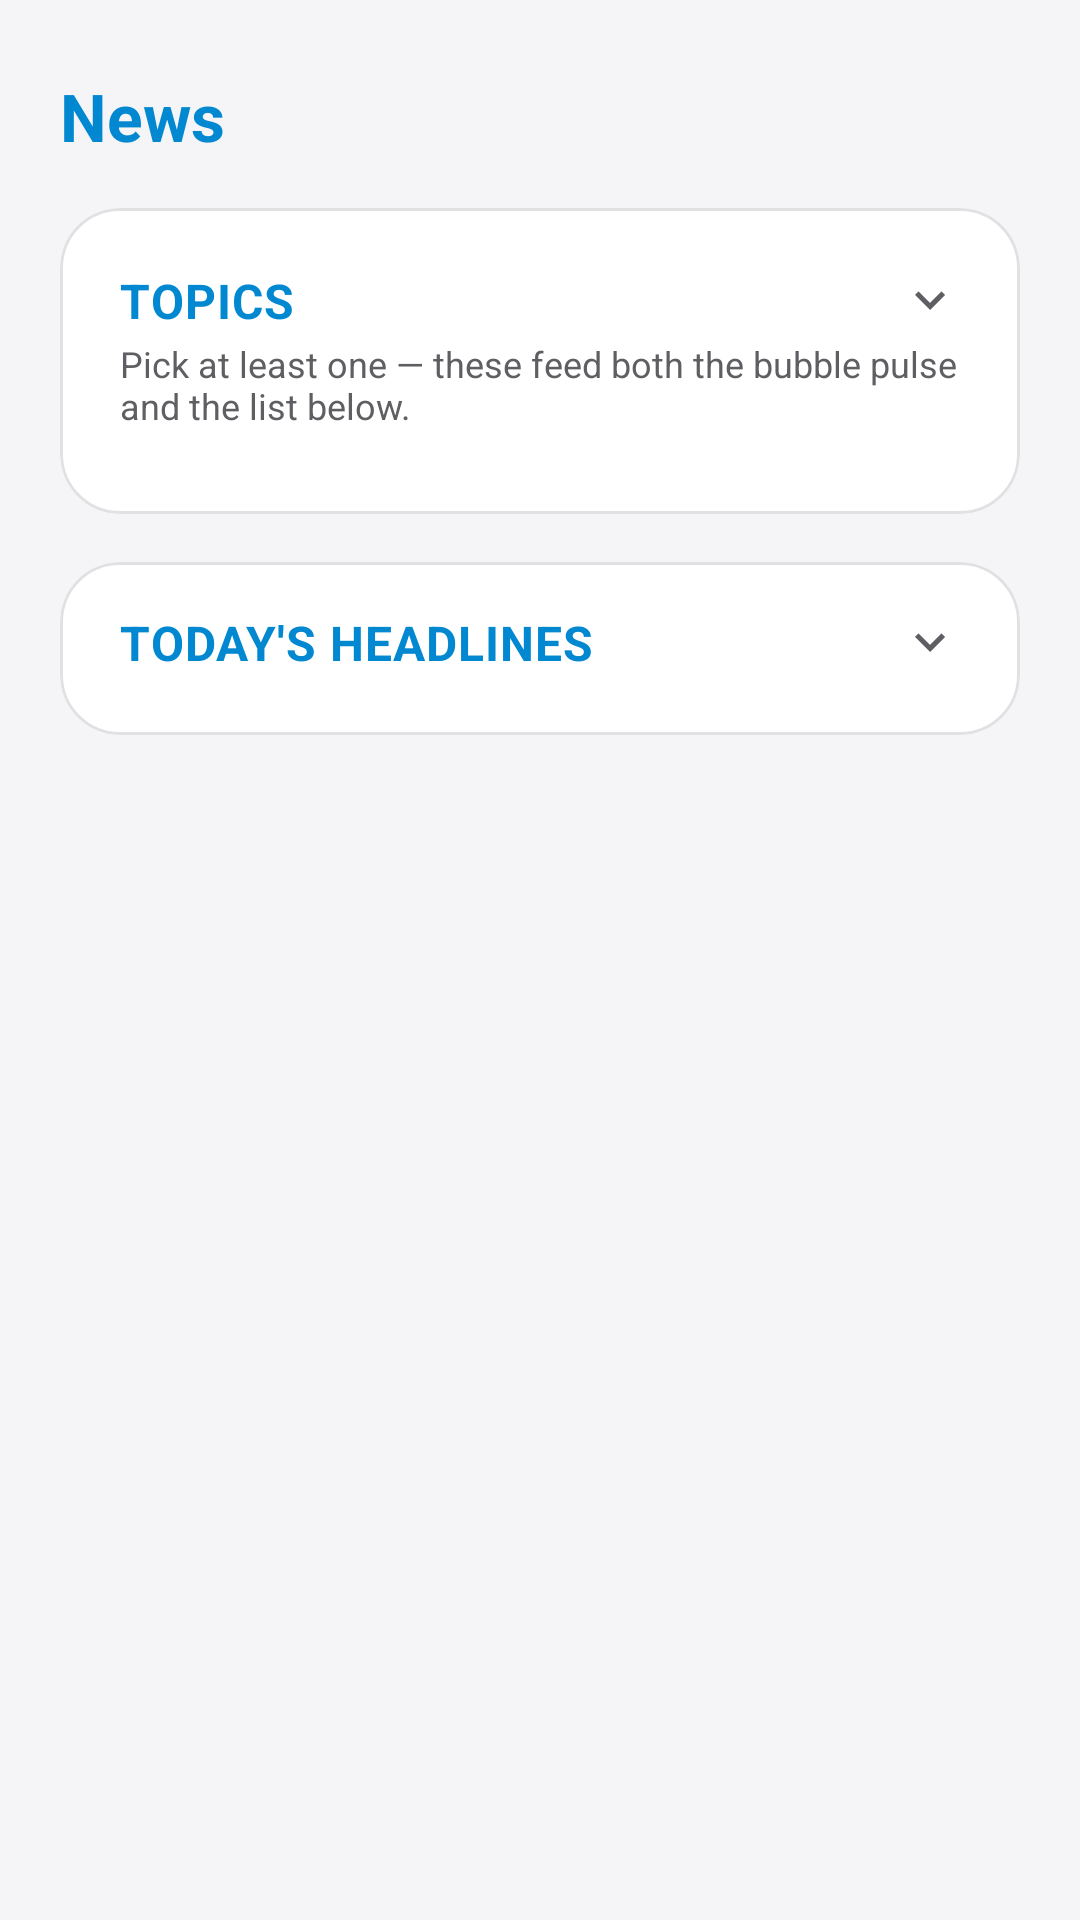

Layout XML and referenced resources for this Android screen:
<!-- AndroidManifest.xml: application theme Theme.OverlayTimer -->
<!-- res/layout/activity_news.xml -->
<?xml version="1.0" encoding="utf-8"?>
<ScrollView xmlns:android="http://schemas.android.com/apk/res/android"
    xmlns:app="http://schemas.android.com/apk/res-auto"
    android:layout_width="match_parent"
    android:layout_height="match_parent"
    android:background="@color/background"
    android:fillViewport="true">

    <LinearLayout
        android:layout_width="match_parent"
        android:layout_height="wrap_content"
        android:orientation="vertical"
        android:padding="20dp">

        <TextView
            android:layout_width="match_parent"
            android:layout_height="wrap_content"
            android:paddingTop="4dp"
            android:paddingBottom="16dp"
            android:text="@string/news_screen_title"
            android:textColor="?attr/colorAccent"
            android:textSize="22sp"
            android:textStyle="bold" />

        
        <com.google.android.material.card.MaterialCardView
            android:layout_width="match_parent"
            android:layout_height="wrap_content"
            app:cardBackgroundColor="@color/cardBackground"
            app:cardCornerRadius="20dp"
            app:cardElevation="0dp"
            app:strokeColor="@color/cardStroke"
            app:strokeWidth="1dp">

            <LinearLayout
                android:layout_width="match_parent"
                android:layout_height="wrap_content"
                android:orientation="vertical"
                android:padding="20dp">

                <LinearLayout
                    android:id="@+id/newsTopicsSectionHeader"
                    android:layout_width="match_parent"
                    android:layout_height="wrap_content"
                    android:clickable="true"
                    android:focusable="true"
                    android:gravity="center_vertical"
                    android:orientation="horizontal">

                    <TextView
                        style="@style/TextAppearance.OverlayTimer.SectionHeading"
                        android:layout_width="0dp"
                        android:layout_height="wrap_content"
                        android:layout_weight="1"
                        android:text="@string/news_topics_header" />

                    <ImageView
                        android:id="@+id/newsTopicsSectionChevron"
                        android:layout_width="20dp"
                        android:layout_height="20dp"
                        android:contentDescription="@null"
                        android:src="@drawable/ic_chevron_down" />
                </LinearLayout>

                <LinearLayout
                    android:id="@+id/newsTopicsSectionContent"
                    android:layout_width="match_parent"
                    android:layout_height="wrap_content"
                    android:orientation="vertical">

                    <TextView
                        android:layout_width="match_parent"
                        android:layout_height="wrap_content"
                        android:layout_marginTop="2dp"
                        android:layout_marginBottom="8dp"
                        android:text="@string/news_topics_hint"
                        android:textColor="@color/labelText"
                        android:textSize="12sp" />

                    <LinearLayout
                        android:id="@+id/newsTopicsContainer"
                        android:layout_width="match_parent"
                        android:layout_height="wrap_content"
                        android:orientation="vertical" />
                </LinearLayout>
            </LinearLayout>
        </com.google.android.material.card.MaterialCardView>

        
        <com.google.android.material.card.MaterialCardView
            android:layout_width="match_parent"
            android:layout_height="wrap_content"
            android:layout_marginTop="16dp"
            app:cardBackgroundColor="@color/cardBackground"
            app:cardCornerRadius="20dp"
            app:cardElevation="0dp"
            app:strokeColor="@color/cardStroke"
            app:strokeWidth="1dp">

            <LinearLayout
                android:layout_width="match_parent"
                android:layout_height="wrap_content"
                android:orientation="vertical"
                android:paddingHorizontal="20dp"
                android:paddingVertical="16dp">

                <LinearLayout
                    android:id="@+id/newsHeadlinesSectionHeader"
                    android:layout_width="match_parent"
                    android:layout_height="wrap_content"
                    android:clickable="true"
                    android:focusable="true"
                    android:gravity="center_vertical"
                    android:orientation="horizontal">

                    <TextView
                        style="@style/TextAppearance.OverlayTimer.SectionHeading"
                        android:layout_width="0dp"
                        android:layout_height="wrap_content"
                        android:layout_weight="1"
                        android:text="@string/news_headlines_header" />

                    <ImageView
                        android:id="@+id/newsHeadlinesSectionChevron"
                        android:layout_width="20dp"
                        android:layout_height="20dp"
                        android:contentDescription="@null"
                        android:src="@drawable/ic_chevron_down" />
                </LinearLayout>

                <LinearLayout
                    android:id="@+id/newsHeadlinesSectionContent"
                    android:layout_width="match_parent"
                    android:layout_height="wrap_content"
                    android:orientation="vertical">

                    <ProgressBar
                        android:id="@+id/newsLoadingIndicator"
                        android:layout_width="wrap_content"
                        android:layout_height="wrap_content"
                        android:layout_gravity="center_horizontal"
                        android:layout_marginTop="20dp"
                        android:visibility="gone" />

                    <TextView
                        android:id="@+id/newsEmptyText"
                        android:layout_width="match_parent"
                        android:layout_height="wrap_content"
                        android:layout_marginTop="12dp"
                        android:gravity="center"
                        android:paddingHorizontal="12dp"
                        android:text="@string/news_empty_state"
                        android:textColor="@color/labelText"
                        android:textSize="14sp"
                        android:visibility="gone" />

                    <LinearLayout
                        android:id="@+id/newsHeadlinesContainer"
                        android:layout_width="match_parent"
                        android:layout_height="wrap_content"
                        android:layout_marginTop="4dp"
                        android:orientation="vertical" />
                </LinearLayout>
            </LinearLayout>
        </com.google.android.material.card.MaterialCardView>

    </LinearLayout>

</ScrollView>
<!-- resources referenced by this layout -->
<resources>
  <color name="background">#F5F5F7</color>
  <color name="cardBackground">#FFFFFF</color>
  <color name="cardStroke">#E1E1E4</color>
  <color name="labelText">#5F5F63</color>
  <!-- drawable ic_chevron_down (drawable) -->
  <?xml version="1.0" encoding="utf-8"?>
  <vector xmlns:android="http://schemas.android.com/apk/res/android"
      android:width="24dp"
      android:height="24dp"
      android:viewportWidth="24"
      android:viewportHeight="24"
      android:tint="@color/labelText">
      <path
          android:fillColor="@android:color/white"
          android:pathData="M7.41,8.59L12,13.17l4.59,-4.58L18,10l-6,6l-6,-6z" />
  </vector>
  <string name="news_empty_state">No headlines available right now. Try a different topic, or check your connection.</string>
  <string name="news_headlines_header">Today\'s headlines</string>
  <string name="news_screen_title">News</string>
  <string name="news_topics_header">Topics</string>
  <string name="news_topics_hint">Pick at least one — these feed both the bubble pulse and the list below.</string>
  <style name="TextAppearance.OverlayTimer.SectionHeading" parent="TextAppearance.MaterialComponents.Overline">
          <item name="android:textColor">?attr/colorAccent</item>
          <item name="android:textSize">16sp</item>
          <item name="android:textStyle">bold</item>
          <item name="android:letterSpacing">0.02</item>
      </style>
  <style name="Theme.OverlayTimer" parent="Theme.MaterialComponents.DayNight.NoActionBar">
          <item name="android:statusBarColor">@color/background</item>
          <item name="android:windowBackground">@color/background</item>
          <item name="android:windowLightStatusBar">true</item>
          <item name="colorAccent">@color/timerText</item>
          <item name="materialButtonStyle">@style/Widget.OverlayTimer.Button</item>
      </style>
  <color name="timerText">#0288D1</color>
  <style name="Widget.OverlayTimer.Button" parent="Widget.MaterialComponents.Button">
          <item name="cornerRadius">24dp</item>
          <item name="android:textAllCaps">false</item>
          <item name="android:letterSpacing">0</item>
          <item name="android:textSize">15sp</item>
          <item name="backgroundTint">?attr/colorAccent</item>
          <item name="android:textColor">@color/background</item>
      </style>
</resources>
